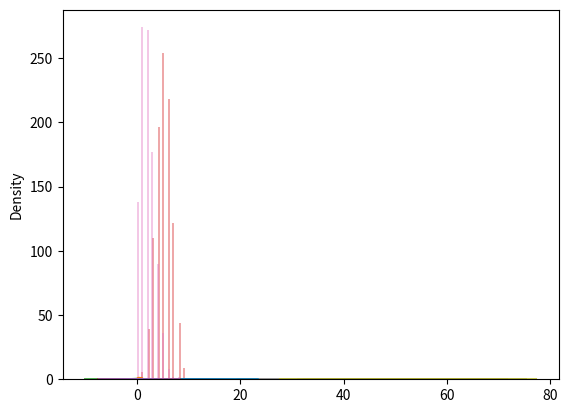

Here is the Python script that generated this plot:
import numpy as np
from numpy import random
import matplotlib.pyplot as plt
import seaborn as sns

x = random.randint(100, size=(5))
print(x)
x1 = random.choice([3, 5, 7, 9], size=(3, 5))
print(x1)
x2 = random.choice([3, 5, 7, 9], p=[0.1, 0.3, 0.6, 0.0], size=(100))
print(x2)
x3 = random.choice([3, 5, 7, 9], p=[0.1, 0.3, 0.6, 0.0], size=(3, 5))
print(x3)
y = random.rand(5)
print(y)
z = random.randint(100, size=(3, 5))
print(z)
z1 = random.rand(3, 5)
print(z1)
arr = np.array([1,2,3,4,5])
random.shuffle(arr)
print(arr)
print(random.permutation(arr))

sns.distplot([0, 1, 2, 3, 4, 5])
plt.show()
sns.distplot([0, 1, 2, 3, 4, 5], hist=False)
plt.show()

#Normal Distribution
a = random.normal(size=(2, 3))
print(a)
a1 = random.normal(loc=1, scale=2, size=(2, 3))
print(a1)
sns.distplot(random.normal(size=1000), hist=False)
plt.show()

#Binomial Distribution
b = random.binomial(n=10, p=0.5, size=10)
print(b)
sns.distplot(random.binomial(n=10, p=0.5, size=1000), hist=True, kde=False)
plt.show()

#comparison between normal and binomial distribution
sns.distplot(random.normal(loc=50, scale=5, size=1000), hist=False, label='normal')
sns.distplot(random.binomial(n=100, p=0.5, size=1000), hist=False, label='binomial')
plt.show()

#Poisson Distribution
c = random.poisson(lam=2, size=10)
print(c)
sns.distplot(random.poisson(lam=2, size=1000), kde=False)
plt.show()
#comparison between normal and poisson distribution
sns.distplot(random.normal(loc=50, scale=7, size=1000), hist=False, label='normal')
sns.distplot(random.poisson(lam=50, size=1000), hist=False, label='poisson')
plt.show()
#comparison between poisson and binomial distribution
sns.distplot(random.binomial(n=1000, p=0.01, size=1000), hist=False, label='binomial')
sns.distplot(random.poisson(lam=10, size=1000), hist=False, label='poisson')
plt.show()

#Uniform Distribution
d = random.uniform(size=(2, 3))
print(d)
sns.distplot(random.uniform(size=1000), hist=False)
plt.show()

#Logistic Distribution
e = random.logistic(loc=1, scale=2, size=(2, 3))
print(e)
sns.distplot(random.logistic(size=1000), hist=False)
plt.show()

#comparison between uniform and logistic distribution
sns.distplot(random.normal(scale=2, size=1000), hist=False, label='normal')
sns.distplot(random.logistic(size=1000), hist=False, label='logistic')
plt.show()